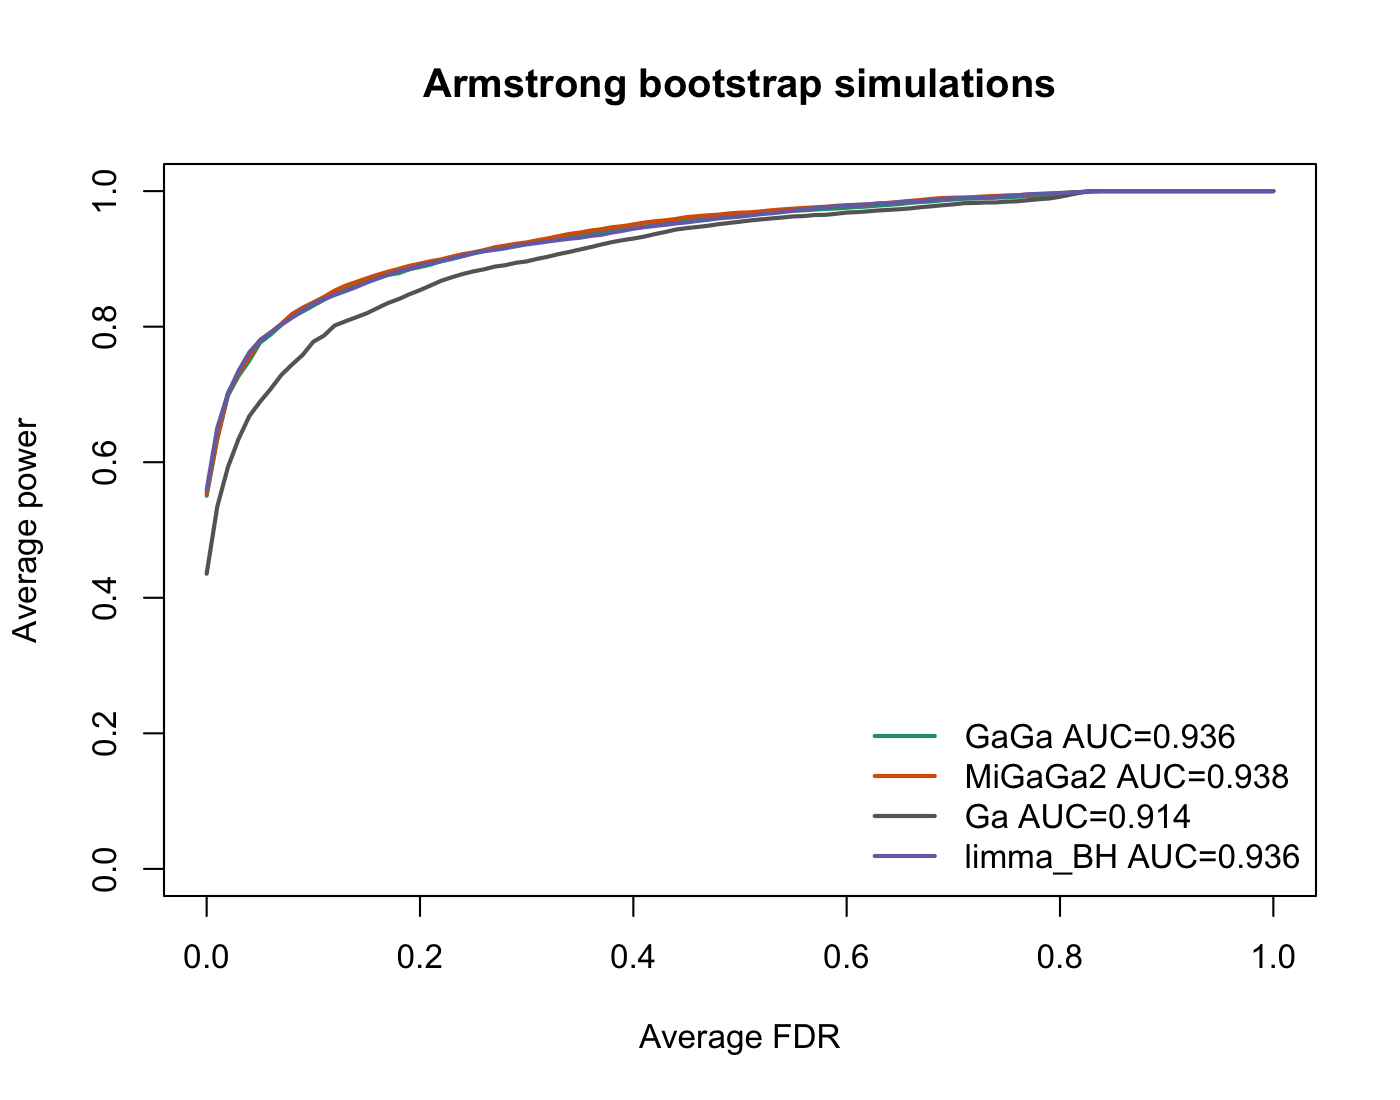

Data behind this chart, as committed beside it:
method, fdr_grid, power
Ga, 0, 0.4356
Ga, 0.01, 0.5349
Ga, 0.02, 0.5931
Ga, 0.03, 0.6347
Ga, 0.04, 0.6681
Ga, 0.05, 0.6892
Ga, 0.06, 0.7081
Ga, 0.07, 0.7288
Ga, 0.08, 0.744
Ga, 0.09, 0.7583
Ga, 0.1, 0.7778
Ga, 0.11, 0.7868
Ga, 0.12, 0.8017
Ga, 0.13, 0.8079
Ga, 0.14, 0.8137
Ga, 0.15, 0.8197
Ga, 0.16, 0.8274
Ga, 0.17, 0.8349
Ga, 0.18, 0.8407
Ga, 0.19, 0.8478
Ga, 0.2, 0.8539
Ga, 0.21, 0.8608
Ga, 0.22, 0.8678
Ga, 0.23, 0.8729
Ga, 0.24, 0.8776
Ga, 0.25, 0.8815
Ga, 0.26, 0.8846
Ga, 0.27, 0.8886
Ga, 0.28, 0.8907
Ga, 0.29, 0.8943
Ga, 0.3, 0.8962
Ga, 0.31, 0.9001
Ga, 0.32, 0.9032
Ga, 0.33, 0.9071
Ga, 0.34, 0.9103
Ga, 0.35, 0.9139
Ga, 0.36, 0.9174
Ga, 0.37, 0.9213
Ga, 0.38, 0.9247
Ga, 0.39, 0.9276
Ga, 0.4, 0.93
Ga, 0.41, 0.9328
Ga, 0.42, 0.9365
Ga, 0.43, 0.9397
Ga, 0.44, 0.9433
Ga, 0.45, 0.9454
Ga, 0.46, 0.9471
Ga, 0.47, 0.9489
Ga, 0.48, 0.9513
Ga, 0.49, 0.9531
Ga, 0.5, 0.9549
Ga, 0.51, 0.9568
Ga, 0.52, 0.9583
Ga, 0.53, 0.9597
Ga, 0.54, 0.9611
Ga, 0.55, 0.9626
Ga, 0.56, 0.9632
Ga, 0.57, 0.9647
Ga, 0.58, 0.965
Ga, 0.59, 0.9665
... 344 more rows
